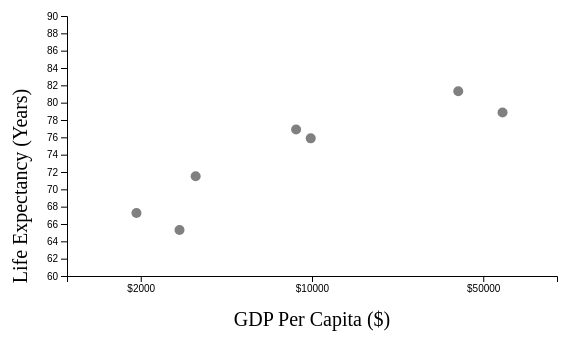
D3 v7 page, settled after 360 driven frames (6 s of simulated time); the page loaded 1 data file(s).


// ── scatterplot.js
const MARGIN = { LEFT: 100, RIGHT: 10, TOP: 10, BOTTOM: 130 }
const WIDTH = 600 - MARGIN.LEFT - MARGIN.RIGHT
const HEIGHT = 400 - MARGIN.TOP - MARGIN.BOTTOM

const svg = d3.select("#graph-1").append("svg")
    .attr("width", WIDTH + MARGIN.LEFT + MARGIN.RIGHT)
    .attr("height", HEIGHT + MARGIN.TOP + MARGIN.BOTTOM)

const g = svg.append("g")
    .attr("transform", `translate(${MARGIN.LEFT}, ${MARGIN.TOP})`)

// Scales
const x = d3.scaleLog()
    .base(5)
    .range([0, WIDTH])
    .domain([1000, 100000])

const y = d3.scaleLinear()
    .range([HEIGHT, 0])
    .domain([60, 90])



// Labels
const xLabel = g.append("text")
	.attr("y", HEIGHT + 50)
	.attr("x", WIDTH / 2)
	.attr("font-size", "20px")
	.attr("text-anchor", "middle")
	.text("GDP Per Capita ($)")
const yLabel = g.append("text")
	.attr("transform", "rotate(-90)")
	.attr("y", -40)
	.attr("x", -170)
	.attr("font-size", "20px")
	.attr("text-anchor", "middle")
	.text("Life Expectancy (Years)")

// X Axis
const xAxisCall = d3.axisBottom(x)
	.tickValues([2000, 10000, 50000])
	.tickFormat(d3.format("$"));
g.append("g")
	.attr("class", "x axis")
	.attr("transform", `translate(0, ${HEIGHT})`)
	.call(xAxisCall)

// Y Axis
const yAxisCall = d3.axisLeft(y)
g.append("g")
	.attr("class", "y axis")
	.call(yAxisCall)

d3.json("data/scatterplot.json").then(data => {
    const formattedData = data.countries.map(country => {
        country.income = Number(country.income)
		country.life_exp = Number(country.life_exp)
        return country
    })
    console.log(formattedData)

    const datapoints = g.selectAll("circle")
        .data(formattedData)

    datapoints.enter().append("circle")
        .attr("cy", d => y(d.life_exp))
        .attr("cx", d => x(d.income))
        .attr("r", 5)
        .attr("fill", "grey")
})

### data: data/scatterplot.json
{
 "x": "GDP per capita",
 "y": "Life Expectancy",
 "size": "Population",
 "countries": [
  {
   "country": "United States",
   "income": 59939,
   "life_exp": 78.86,
   "Population": 329064917
  },
  {
   "country": "United Kingdom",
   "income": 39532,
   "life_exp": 81.32,
   "Population": 67530161
  },
  {
   "country": "Bolivia",
   "income": 3351,
   "life_exp": 71.51,
   "Population": 11513102
  },
  {
   "country": "Sudan",
   "income": 2879,
   "life_exp": 65.31,
   "Population": 43850121
  },
  {
   "country": "Brazil",
   "income": 9881,
   "life_exp": 75.88,
   "Population": 211049519
  },
  {
   "country": "China",
   "income": 8612,
   "life_exp": 76.91,
   "Population": 1433783692
  },
  {
   "country": "Pakistan",
   "income": 1921,
   "life_exp": 67.27,
   "Population": 216565317
  }
 ]
}